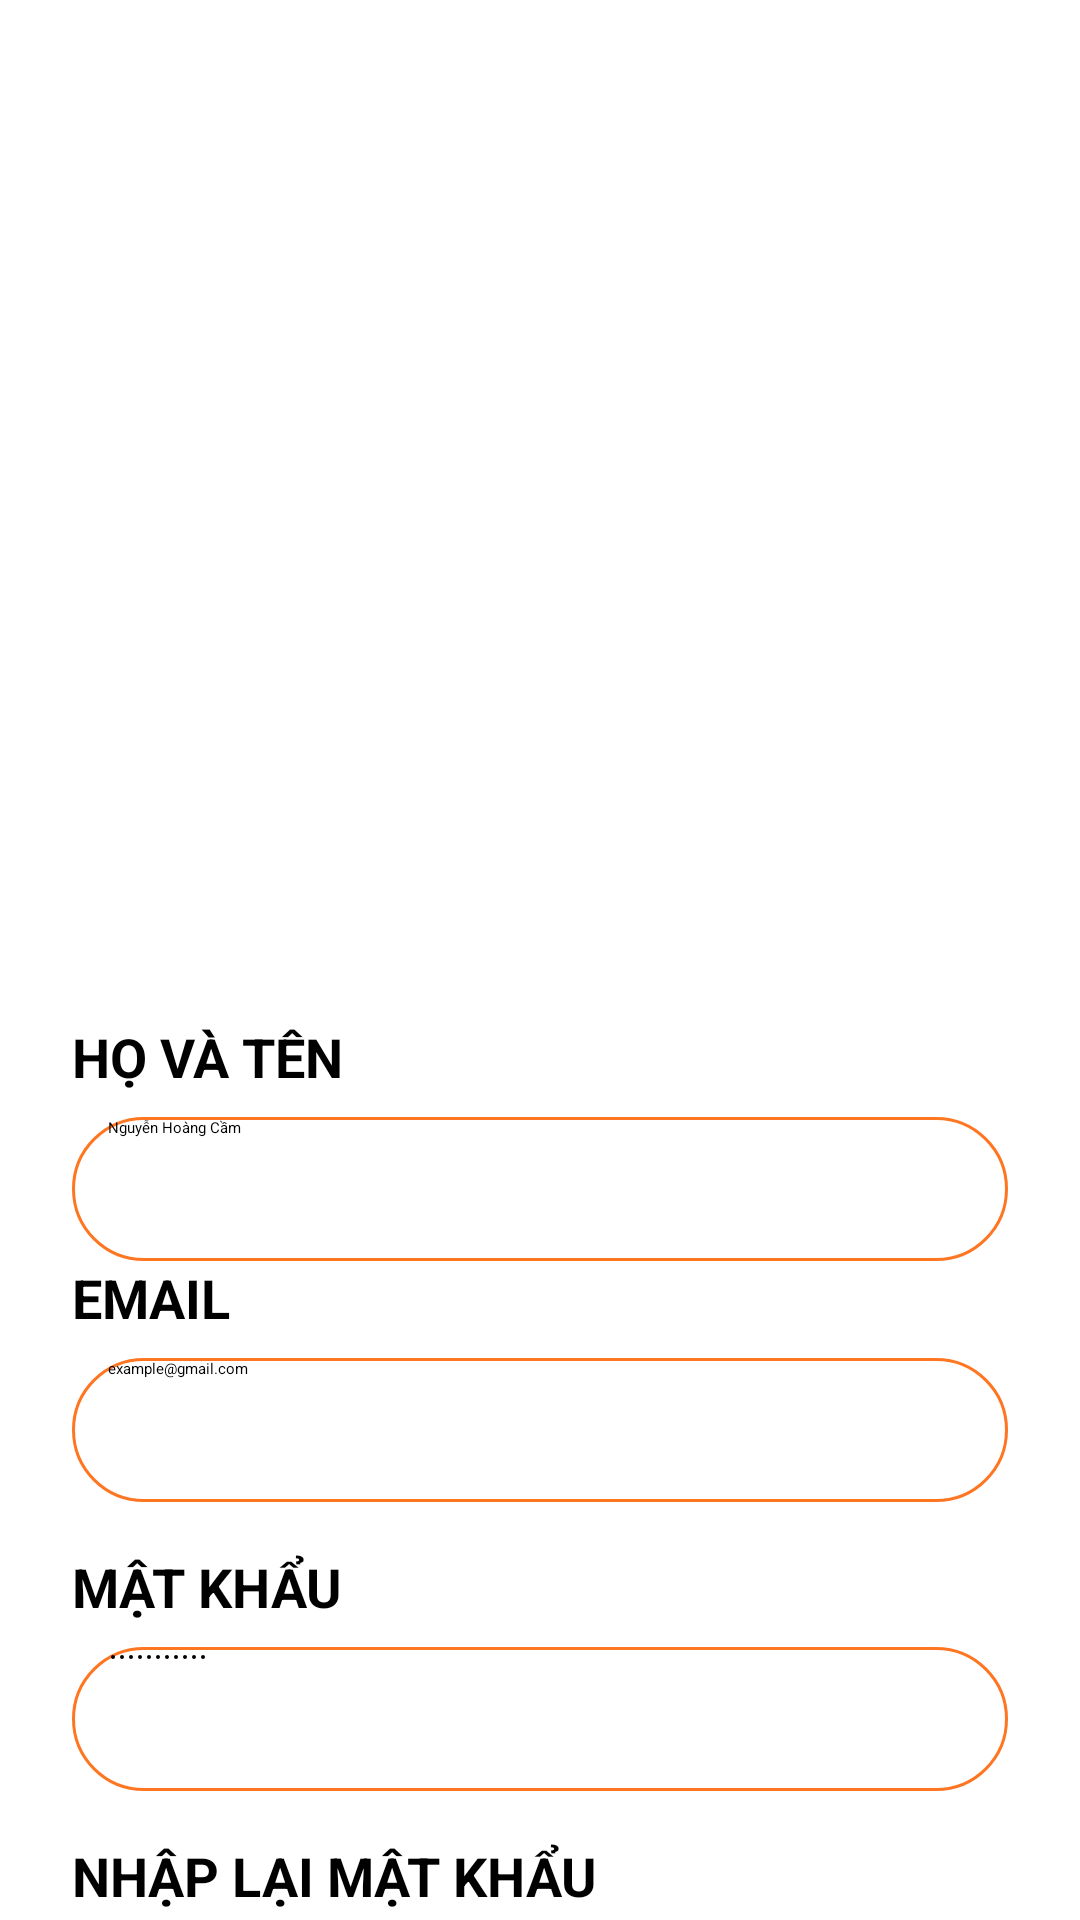

Produce the Android XML layout that renders to this screen, including the resource entries it uses.
<!-- AndroidManifest.xml: application theme Theme.Food -->
<!-- res/layout/activity_signup.xml -->
<?xml version="1.0" encoding="utf-8"?>
<androidx.constraintlayout.widget.ConstraintLayout xmlns:android="http://schemas.android.com/apk/res/android"
    xmlns:app="http://schemas.android.com/apk/res-auto"
    xmlns:tools="http://schemas.android.com/tools"
    android:id="@+id/main"
    android:layout_width="match_parent"
    android:layout_height="match_parent"
    tools:context=".Activity.SignupActivity">

    <LinearLayout
        android:layout_width="match_parent"
        android:layout_height="match_parent"
        android:orientation="vertical">

        <ImageView
            android:id="@+id/imageView"
            android:layout_width="match_parent"
            android:layout_height="300dp"
            app:srcCompat="@drawable/intro_pic"
            tools:srcCompat="@drawable/login" />

        <LinearLayout
            android:id="@+id/linearLayout"
            android:layout_width="match_parent"
            android:layout_height="590dp"
            android:orientation="vertical"
            android:padding="24dp"
            tools:ignore="MissingConstraints">

            <TextView
                android:layout_width="wrap_content"
                android:layout_height="wrap_content"
                android:layout_marginTop="16dp"
                android:text="HỌ VÀ TÊN"
                android:textColor="#000000"
                android:textSize="18sp"
                android:textStyle="bold" />

            <EditText
                android:id="@+id/etFullName"
                android:layout_width="match_parent"
                android:layout_height="48dp"
                android:layout_marginTop="8dp"
                android:background="@drawable/edittext_background"
                android:hint="Nguyễn Hoàng Cầm"
                android:inputType="textPersonName"
                android:paddingStart="12dp" />

            <TextView
                android:layout_width="wrap_content"
                android:layout_height="wrap_content"
                android:text="EMAIL"
                android:textColor="#000000"
                android:textSize="18sp"
                android:textStyle="bold" />

            <EditText
                android:id="@+id/etEmail"
                android:layout_width="match_parent"
                android:layout_height="48dp"
                android:layout_marginTop="8dp"
                android:background="@drawable/edittext_background"
                android:hint="example@gmail.com"
                android:inputType="textEmailAddress"
                android:paddingStart="12dp" />

            <TextView
                android:layout_width="wrap_content"
                android:layout_height="wrap_content"
                android:layout_marginTop="16dp"
                android:text="MẬT KHẨU"
                android:textColor="#000000"
                android:textSize="18sp"
                android:textStyle="bold" />

            <EditText
                android:id="@+id/etPassword"
                android:layout_width="match_parent"
                android:layout_height="48dp"
                android:layout_marginTop="8dp"
                android:background="@drawable/edittext_background"
                android:hint="•••••••••••"
                android:inputType="textPassword"
                android:paddingStart="12dp" />

            <TextView
                android:layout_width="wrap_content"
                android:layout_height="wrap_content"
                android:layout_marginTop="16dp"
                android:text="NHẬP LẠI MẬT KHẨU"
                android:textColor="#000000"
                android:textSize="18sp"
                android:textStyle="bold" />

            <EditText
                android:id="@+id/etRePassword"
                android:layout_width="match_parent"
                android:layout_height="48dp"
                android:layout_marginTop="8dp"
                android:background="@drawable/edittext_background"
                android:hint="•••••••••••"
                android:inputType="textPassword"
                android:paddingStart="12dp" />

            <LinearLayout
                android:layout_width="match_parent"
                android:layout_height="wrap_content"
                android:layout_marginTop="12dp"
                android:orientation="horizontal">

                <CheckBox
                    android:layout_width="150dp"
                    android:layout_height="wrap_content"
                    android:layout_weight="1"
                    android:text="Ghi nhớ"
                    android:textSize="18sp" />

                <TextView
                    android:id="@+id/tvForgotPassword"
                    android:layout_width="199dp"
                    android:layout_height="wrap_content"
                    android:layout_weight="1"
                    android:gravity="end"
                    android:text="Quên mật khẩu"
                    android:textColor="#FF6D00"
                    android:textSize="18sp" />
            </LinearLayout>


            <androidx.appcompat.widget.AppCompatButton
                android:id="@+id/btnLogin"
                android:layout_width="match_parent"
                android:layout_height="48dp"
                android:layout_marginTop="16dp"
                android:background="@drawable/btn_background"
                android:backgroundTint="#FF6D00"
                android:text="ĐĂNG KÝ"
                android:textAllCaps="false"
                android:textColor="#FFFFFF" />

            <TextView
                android:id="@+id/tvGoToLogin"
                android:layout_width="match_parent"
                android:layout_height="wrap_content"
                android:layout_gravity="center_horizontal"
                android:layout_marginTop="10dp"
                android:rotationX="-2"
                android:gravity="center_horizontal"
                android:text="Đã có tài khoản? Đăng nhập"
                android:textColor="#FF6D00"
                android:textSize="16sp"
                android:textStyle="bold" />


        </LinearLayout>




    </LinearLayout>

</androidx.constraintlayout.widget.ConstraintLayout>
<!-- resources referenced by this layout -->
<resources>
  <!-- drawable btn_background (drawable) -->
  <?xml version="1.0" encoding="utf-8"?>
  <selector xmlns:android="http://schemas.android.com/apk/res/android">
      <item>
          <shape android:shape="rectangle">
              <corners android:radius="50dp"/>
              <solid android:color="#FF7622"/>
  
          </shape>
      </item>
  </selector>
  <!-- drawable edittext_background (drawable) -->
  <?xml version="1.0" encoding="utf-8"?>
  <selector xmlns:android="http://schemas.android.com/apk/res/android">
      <item>
          <shape android:shape="rectangle">
              <stroke android:color="#FF7622" android:width="1dp"/>
              <corners android:radius="100dp"/>
              <solid android:color="#FFFFFF"/>
          </shape>>
      </item>
  </selector>
  <!-- drawable login: jpg bitmap (drawable, 69814 bytes) -->
</resources>
